Run: headless pygame with SDL's dummy video driver; simulated clock (each Clock.tick advances the game by its frame time, no real sleeping); random seed 0; keys injected as events and as key.get_pressed() state; no mouse input.
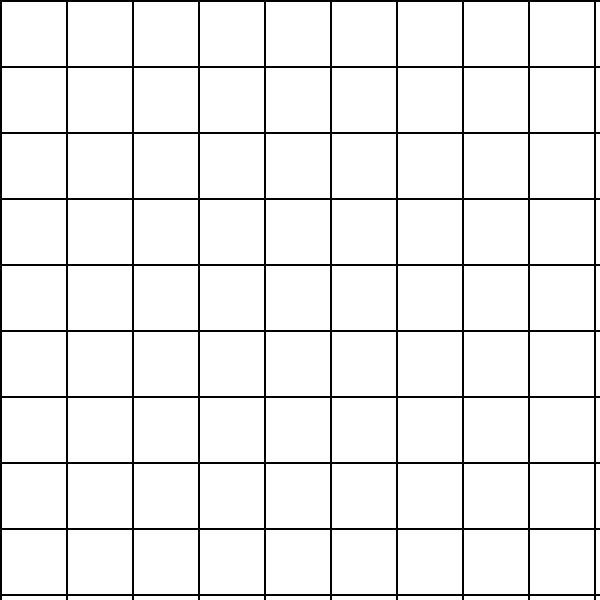
Frame 1 of 4 · flips 1–60 · no input
Frame 2 of 4 · flips 61–180 · tapped SPACE, RETURN · held RIGHT (→), D · screen unchanged from frame 1, image omitted
Frame 3 of 4 · flips 181–300 · held DOWN (↓), S · screen unchanged from frame 2, image omitted
Frame 4 of 4 · flips 301–420 · held LEFT (←), A, UP (↑), W · screen unchanged from frame 3, image omitted

The pygame program that drew these frames:

import pygame
import sys





# Define some colors
WHITE = (255, 255, 255)
BLACK = (0, 0, 0)


# Initialize Pygame
pygame.init()


# Set up grid parameters
rows, cols = 10, 10


# Main game loop
def main():
    # Initialize Pygame
    pygame.init()

    # Set up the display
    width, height = 600, 600
    screen = pygame.display.set_mode((width, height))
    screen.fill(WHITE)
    pygame.display.set_caption("Sudoku Puzzle")
    
    while True:
        for event in pygame.event.get():
            if event.type == pygame.QUIT:
                pygame.quit()
                sys.exit()

        for i in range(10):
        # Draw horizontal lines
            cell_size = width // 9
        # Draw horizontal lines
            pygame.draw.line(screen, BLACK, (0, i * cell_size), (width, i * cell_size), 2)
        # Draw vertical lines
            pygame.draw.line(screen, BLACK, (i * cell_size, 0), (i * cell_size, height), 2)
            
        pygame.display.update()
if __name__ == "__main__":
    main()
